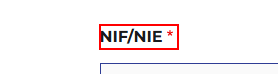
Workflow: Register page2

Step 1 [try]: find the label in window 'Registro pyme | Acelera pyme' (chrome.exe)

Step 2 [try]: Chrome Registro pyme  Acelera pyme(2) in window 'Registro pyme | Acelera pyme' (chrome.exe) (no picture)

Step 3: type "[in_AllData.Split(";")(9)]" into the text box in window 'Registro pyme | Acelera pyme' (chrome.exe) (no picture)

Step 4: type "[in_AllData.Split(";")(3)]" into the text box 'nif' in window 'Registro pyme | Acelera pyme' (chrome.exe) (no picture)

Step 5: Chrome Registro pyme  Acelera pyme(1) in window 'Registro pyme | Acelera pyme' (chrome.exe) (no picture)

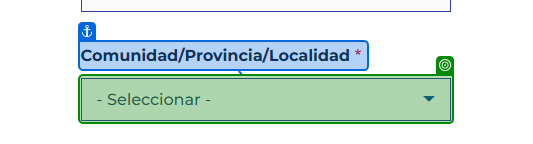
Step 6: select "[in_AllData.Split(";")(4)]" in the drop-down in window 'Registro pyme | Acelera pyme' (chrome.exe)

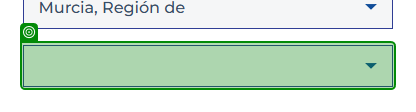
Step 7: select "[in_AllData.Split(";")(5)]" in the drop-down in window 'Registro pyme | Acelera pyme' (chrome.exe)

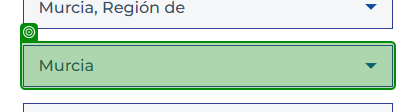
Step 8 [catch]: get-attribute of the drop-down in window 'Registro pyme | Acelera pyme' (chrome.exe)

Step 9: select [arr_Option(0)] in the drop-down in window 'Registro pyme | Acelera pyme' (chrome.exe) (same screen as step 8)

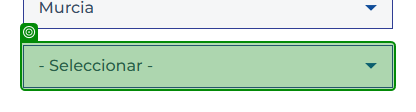
Step 10 [try]: select "[in_AllData.Split(";")(6)]" in the drop-down in window 'Registro pyme | Acelera pyme' (chrome.exe)

Step 11 [catch]: get-attribute of the drop-down in window 'Registro pyme | Acelera pyme' (chrome.exe) (same screen as step 10)

Step 12: select [arr_Option(0)] in the drop-down in window 'Registro pyme | Acelera pyme' (chrome.exe) (same screen as step 10)

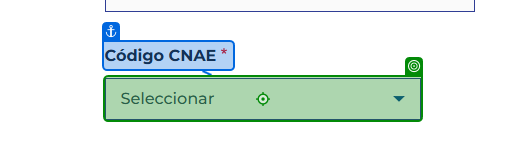
Step 13 [try]: click on the link 'Seleccionar' in window 'Registro pyme | Acelera pyme' (chrome.exe)

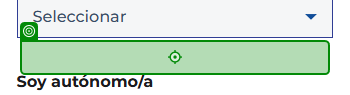
Step 14: type "[in_AllData.Split(";")(11)+ "[k(Tab)]"]" into the text box in window 'Registro pyme | Acelera pyme' (chrome.exe)

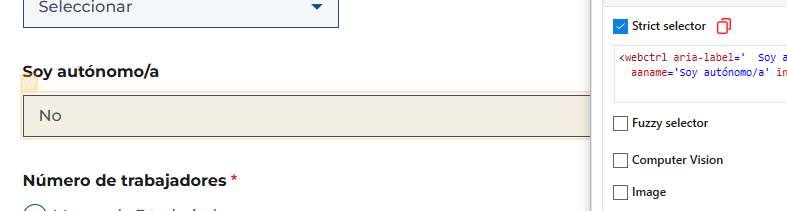
Step 15 [then]: select "Sí" in the drop-down 'Soy autónomo/a' in window 'Registro pyme | Acelera pyme' (chrome.exe)

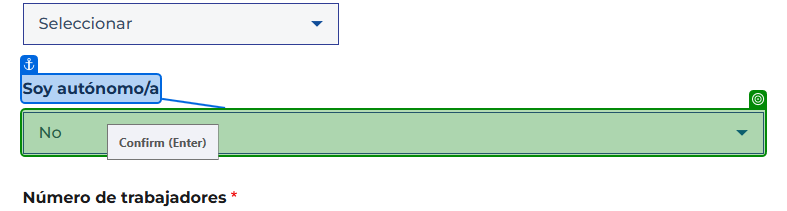
Step 16 [else]: select "No" in the drop-down 'Soy autónomo/a' in window 'Registro pyme | Acelera pyme' (chrome.exe)

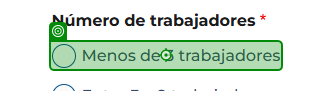
Step 17 [try]: click on the label 'Menos de 3 trabajadores' in window 'Registro pyme | Acelera pyme' (chrome.exe)

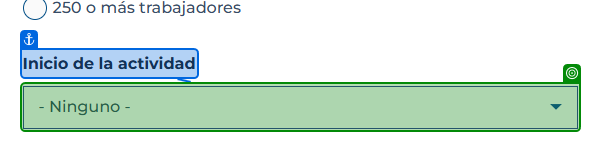
Step 18: select "Últimos 5 años" in the drop-down in window 'Registro pyme | Acelera pyme' (chrome.exe)

Step 19: select "Entre 5 y 10 años" in the drop-down 'Inicio de la actividad' in window 'Registro pyme | Acelera pyme' (chrome.exe) (same screen as step 18)

Step 20: select "Más de 10 años" in the drop-down 'Inicio de la actividad' in window 'Registro pyme | Acelera pyme' (chrome.exe) (same screen as step 18)

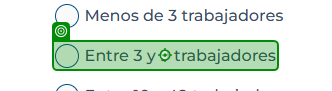
Step 21: click on the label 'Entre 3 y 9 trabajadores' in window 'Registro pyme | Acelera pyme' (chrome.exe)

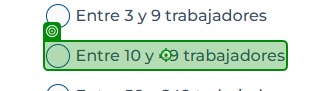
Step 22: click on the label 'Entre 10 y 49 trabajadores' in window 'Registro pyme | Acelera pyme' (chrome.exe)

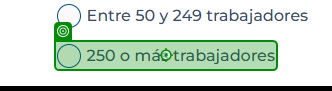
Step 23: click on the label '250 o más trabajadores' in window 'Registro pyme | Acelera pyme' (chrome.exe) (repeated 2 times)

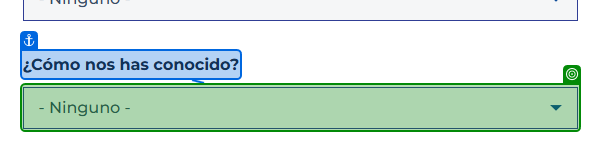
Step 25: select "Eventos" in the drop-down '¿Cómo nos has conocido?' in window 'Registro pyme | Acelera pyme' (chrome.exe)

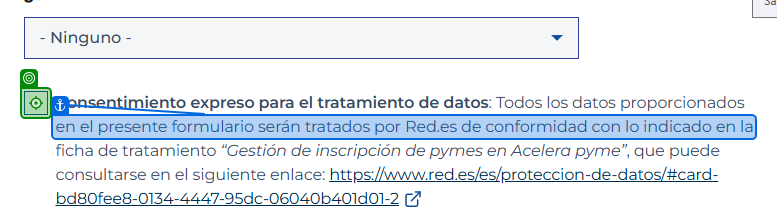
Step 26: click

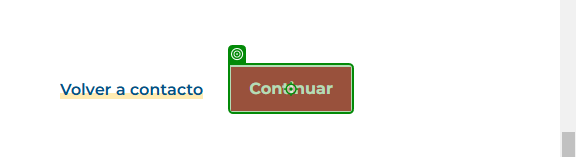
Step 27: click on the text box in window 'Registro pyme | Acelera pyme' (chrome.exe)

Step 28: type "[in_AllData.Split(";")(10)]" into the text box 'postal_code' in window 'Registro pyme | Acelera pyme' (chrome.exe) (no picture)

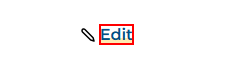
Step 29 [try]: find the text box in window 'Registro pyme | Acelera pyme' (chrome.exe)
